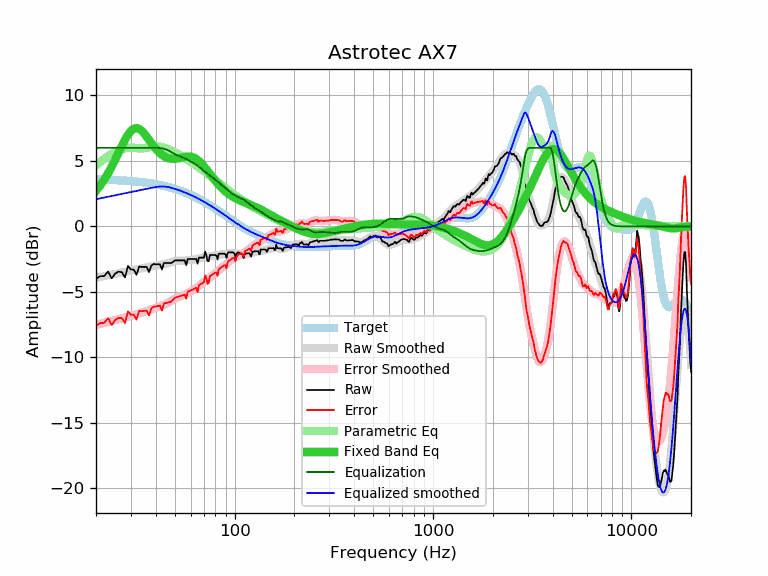

The table this chart was drawn from, first rows:
frequency, raw, error, smoothed, error_smoothed, equalization, parametric_eq, equalized_raw, equalized_smoothed, target
20, -3.99, -7.58, -3.92, -7.51, 6.00, 2.72, 2.01, 2.08, 3.59
21, -3.80, -7.38, -3.85, -7.44, 6.00, 3.13, 2.20, 2.15, 3.58
22, -3.79, -7.37, -3.79, -7.36, 6.00, 3.57, 2.21, 2.21, 3.57
23, -3.44, -7.00, -3.73, -7.29, 6.00, 4.05, 2.56, 2.27, 3.56
24, -3.97, -7.52, -3.67, -7.22, 6.00, 4.57, 2.03, 2.33, 3.55
25, -3.59, -7.13, -3.61, -7.15, 6.00, 5.10, 2.41, 2.39, 3.54
26, -3.45, -6.98, -3.56, -7.09, 6.00, 5.63, 2.55, 2.44, 3.53
27, -3.49, -7.00, -3.51, -7.02, 6.00, 6.15, 2.51, 2.49, 3.51
28, -3.89, -7.39, -3.46, -6.96, 6.00, 6.62, 2.11, 2.54, 3.50
29, -3.01, -6.49, -3.41, -6.89, 6.00, 7.01, 2.99, 2.59, 3.48
30, -3.29, -6.75, -3.37, -6.83, 6.00, 7.30, 2.71, 2.63, 3.46
31, -3.29, -6.74, -3.32, -6.77, 6.00, 7.47, 2.71, 2.68, 3.44
32, -3.69, -7.12, -3.28, -6.71, 6.00, 7.51, 2.31, 2.72, 3.42
33, -3.06, -6.46, -3.24, -6.65, 6.00, 7.45, 2.94, 2.76, 3.40
34, -3.09, -6.47, -3.20, -6.58, 6.00, 7.30, 2.91, 2.80, 3.38
35, -3.09, -6.45, -3.17, -6.52, 6.00, 7.10, 2.91, 2.83, 3.36
36, -3.09, -6.42, -3.13, -6.46, 6.00, 6.86, 2.91, 2.87, 3.33
37, -3.49, -6.80, -3.09, -6.40, 6.00, 6.62, 2.51, 2.91, 3.31
38, -2.99, -6.27, -3.06, -6.34, 6.00, 6.38, 3.01, 2.94, 3.28
39, -2.87, -6.12, -3.02, -6.28, 6.00, 6.15, 3.13, 2.98, 3.25
40, -2.89, -6.11, -2.99, -6.22, 6.00, 5.94, 3.11, 3.01, 3.22
41, -2.89, -6.08, -2.97, -6.16, 6.00, 5.76, 3.11, 3.03, 3.19
42, -2.89, -6.05, -2.94, -6.10, 5.99, 5.60, 3.10, 3.05, 3.16
43, -3.29, -6.42, -2.92, -6.04, 5.97, 5.47, 2.68, 3.05, 3.13
44, -2.79, -5.89, -2.89, -5.98, 5.93, 5.37, 3.14, 3.05, 3.09
45, -2.79, -5.85, -2.85, -5.91, 5.89, 5.29, 3.09, 3.03, 3.06
46, -2.79, -5.81, -2.81, -5.83, 5.83, 5.22, 3.04, 3.01, 3.02
47, -2.79, -5.78, -2.77, -5.75, 5.75, 5.18, 2.96, 2.99, 2.99
48, -2.79, -5.74, -2.73, -5.67, 5.67, 5.16, 2.88, 2.95, 2.95
49, -2.69, -5.60, -2.69, -5.59, 5.59, 5.15, 2.90, 2.91, 2.91
50, -2.59, -5.46, -2.65, -5.52, 5.52, 5.16, 2.93, 2.87, 2.87
51, -2.59, -5.42, -2.63, -5.46, 5.46, 5.17, 2.87, 2.82, 2.82
52, -2.59, -5.37, -2.62, -5.40, 5.40, 5.20, 2.81, 2.78, 2.78
53, -2.59, -5.33, -2.61, -5.35, 5.35, 5.23, 2.76, 2.74, 2.74
54, -2.59, -5.28, -2.61, -5.30, 5.30, 5.25, 2.71, 2.69, 2.69
55, -2.59, -5.24, -2.61, -5.26, 5.26, 5.28, 2.67, 2.65, 2.65
56, -2.59, -5.19, -2.60, -5.21, 5.21, 5.31, 2.61, 2.60, 2.60
57, -2.96, -5.52, -2.59, -5.15, 5.15, 5.33, 2.19, 2.55, 2.55
58, -2.48, -4.99, -2.58, -5.09, 5.09, 5.34, 2.61, 2.51, 2.51
59, -2.48, -4.94, -2.57, -5.02, 5.02, 5.34, 2.54, 2.46, 2.46
60, -2.48, -4.89, -2.55, -4.96, 4.96, 5.33, 2.48, 2.41, 2.41
61, -2.48, -4.84, -2.54, -4.90, 4.90, 5.30, 2.42, 2.36, 2.36
62, -2.48, -4.79, -2.53, -4.84, 4.84, 5.27, 2.35, 2.31, 2.31
63, -2.48, -4.74, -2.52, -4.77, 4.77, 5.22, 2.29, 2.26, 2.26
64, -2.48, -4.69, -2.50, -4.71, 4.71, 5.16, 2.23, 2.21, 2.21
65, -2.85, -5.00, -2.48, -4.63, 4.63, 5.08, 1.78, 2.15, 2.15
66, -2.38, -4.48, -2.46, -4.56, 4.56, 5.00, 2.17, 2.10, 2.10
67, -2.38, -4.43, -2.42, -4.47, 4.47, 4.91, 2.09, 2.05, 2.05
68, -2.38, -4.38, -2.39, -4.39, 4.39, 4.81, 2.01, 1.99, 1.99
69, -2.38, -4.32, -2.36, -4.31, 4.31, 4.70, 1.92, 1.94, 1.94
70, -2.38, -4.27, -2.34, -4.23, 4.23, 4.59, 1.85, 1.89, 1.89
71, -1.92, -3.75, -2.33, -4.16, 4.16, 4.48, 2.24, 1.83, 1.83
72, -2.19, -3.97, -2.32, -4.10, 4.10, 4.36, 1.90, 1.78, 1.78
73, -2.65, -4.38, -2.31, -4.03, 4.03, 4.24, 1.38, 1.73, 1.73
74, -2.65, -4.32, -2.30, -3.97, 3.97, 4.13, 1.32, 1.67, 1.67
75, -2.18, -3.80, -2.29, -3.91, 3.91, 4.01, 1.73, 1.62, 1.62
76, -2.18, -3.74, -2.28, -3.84, 3.84, 3.90, 1.66, 1.56, 1.56
77, -2.18, -3.69, -2.26, -3.77, 3.77, 3.79, 1.59, 1.51, 1.51
78, -2.18, -3.63, -2.25, -3.70, 3.70, 3.68, 1.52, 1.45, 1.45
79, -2.18, -3.58, -2.23, -3.63, 3.63, 3.58, 1.45, 1.40, 1.40
... 553 more rows
